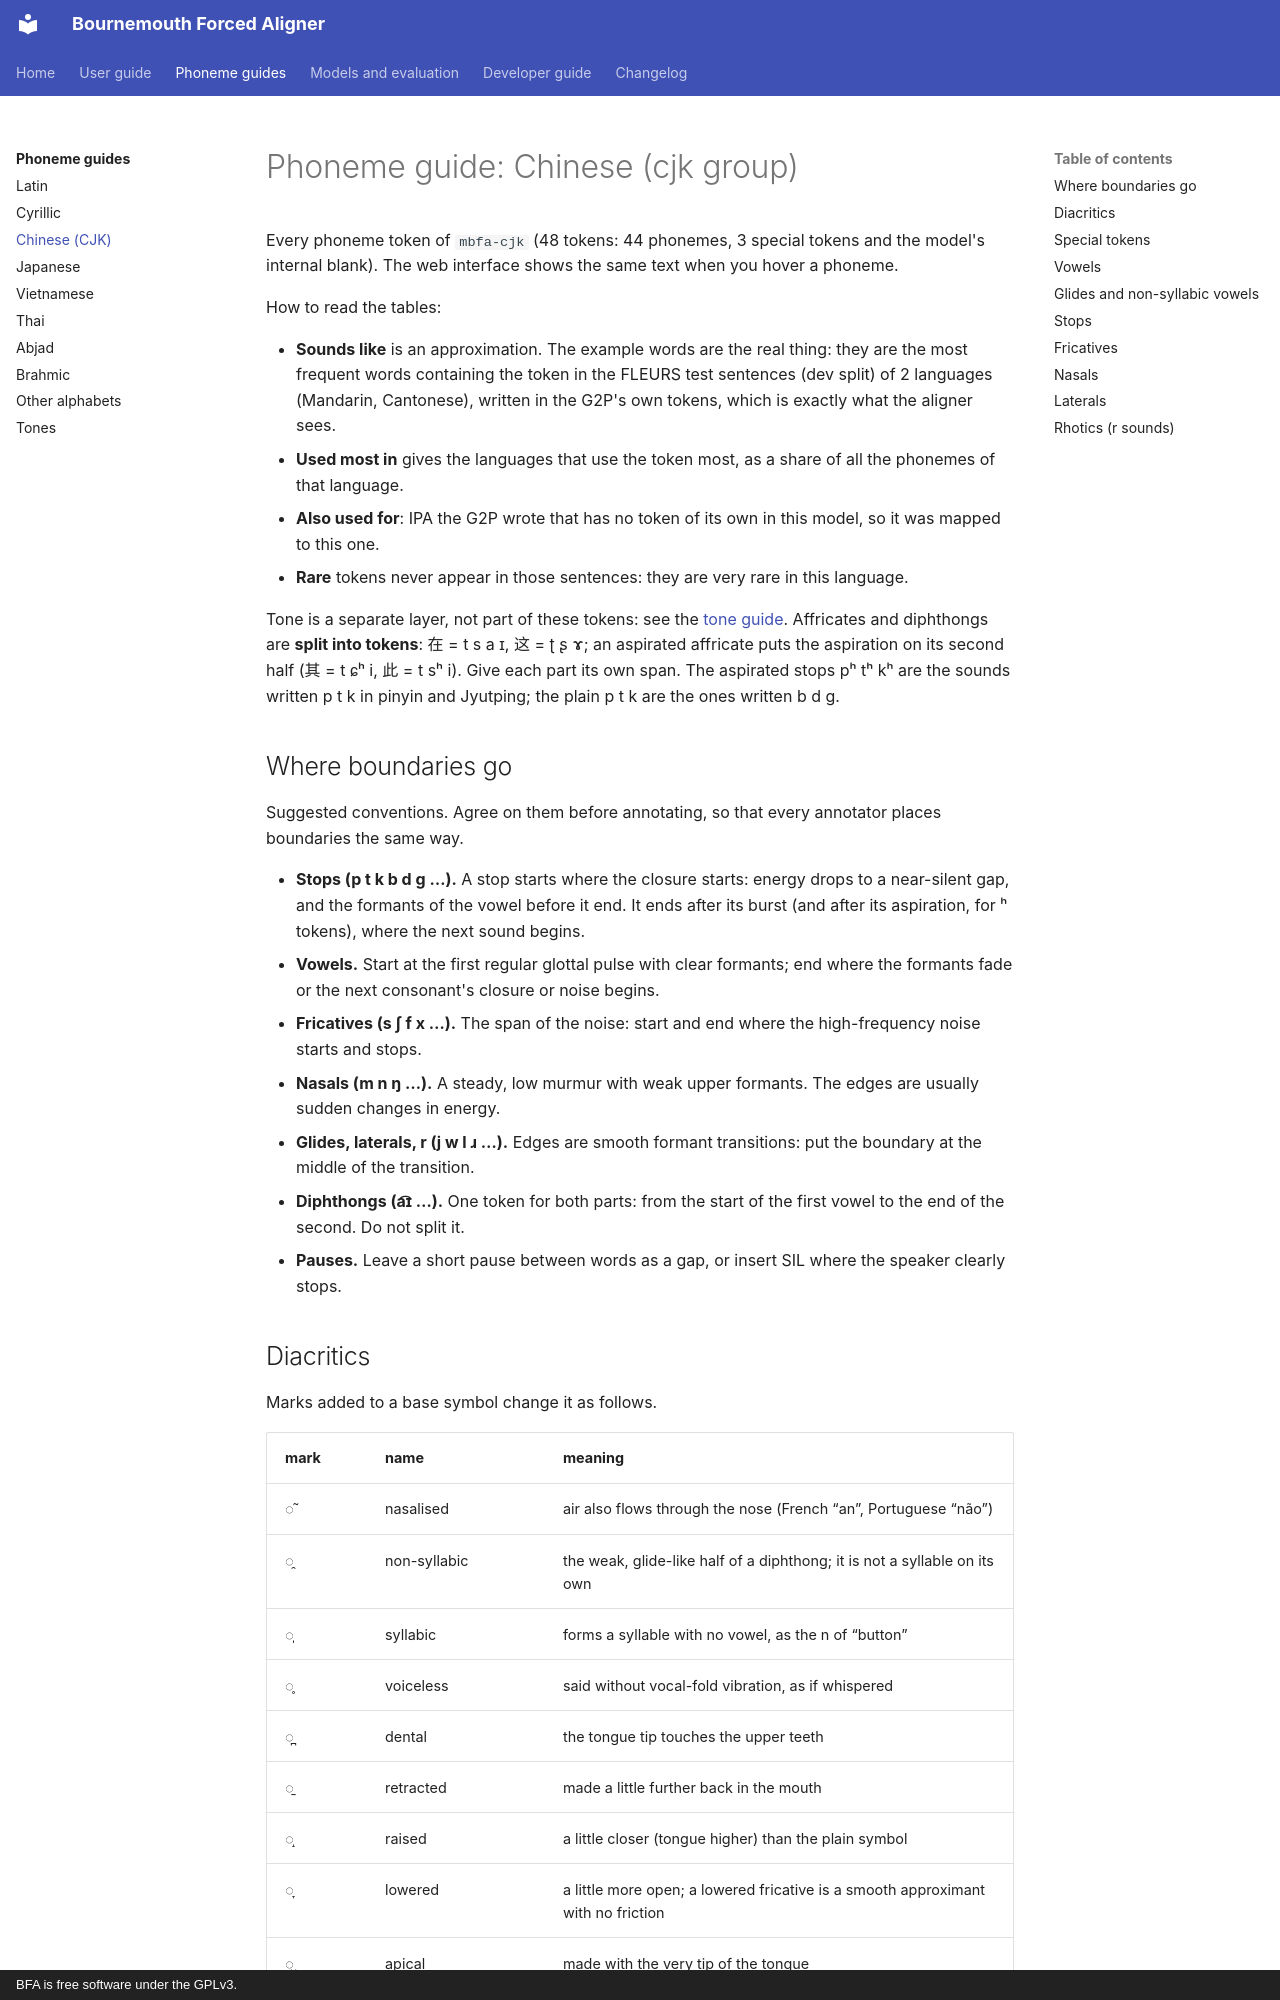

repository: speech-industry/bournemouth-forced-aligner · page: phoneme-guides/cjk/index.html · generator: mkdocs · copyright: BFA is free software under the GPLv3.

# Phoneme guide: Chinese (cjk group)

<!-- Generated by tools/build_annotation_guides.py. Edit that file, not this one. -->

Every phoneme token of `mbfa-cjk` (48 tokens: 44 phonemes, 3 special tokens and the model's internal blank). The web interface shows the same text when you hover a phoneme.

How to read the tables:

- **Sounds like** is an approximation. The example words are the real thing: they are the most frequent words containing the token in the FLEURS test sentences (dev split) of 2 languages (Mandarin, Cantonese), written in the G2P's own tokens, which is exactly what the aligner sees.
- **Used most in** gives the languages that use the token most, as a share of all the phonemes of that language.
- **Also used for**: IPA the G2P wrote that has no token of its own in this model, so it was mapped to this one.
- **Rare** tokens never appear in those sentences: they are very rare in this language.

Tone is a separate layer, not part of these tokens: see the [tone guide](tones.md). Affricates and diphthongs are **split into tokens**: 在 = t s a ɪ, 这 = ʈ ʂ ɤ; an aspirated affricate puts the aspiration on its second half (其 = t ɕʰ i, 此 = t sʰ i). Give each part its own span. The aspirated stops pʰ tʰ kʰ are the sounds written p t k in pinyin and Jyutping; the plain p t k are the ones written b d g.

## Where boundaries go

Suggested conventions. Agree on them before annotating, so that every annotator places boundaries the same way.

- **Stops (p t k b d g …).** A stop starts where the closure starts: energy drops to a near-silent gap, and the formants of the vowel before it end. It ends after its burst (and after its aspiration, for ʰ tokens), where the next sound begins.
- **Vowels.** Start at the first regular glottal pulse with clear formants; end where the formants fade or the next consonant's closure or noise begins.
- **Fricatives (s ʃ f x …).** The span of the noise: start and end where the high-frequency noise starts and stops.
- **Nasals (m n ŋ …).** A steady, low murmur with weak upper formants. The edges are usually sudden changes in energy.
- **Glides, laterals, r (j w l ɹ …).** Edges are smooth formant transitions: put the boundary at the middle of the transition.
- **Diphthongs (a͡ɪ …).** One token for both parts: from the start of the first vowel to the end of the second. Do not split it.
- **Pauses.** Leave a short pause between words as a gap, or insert SIL where the speaker clearly stops.
